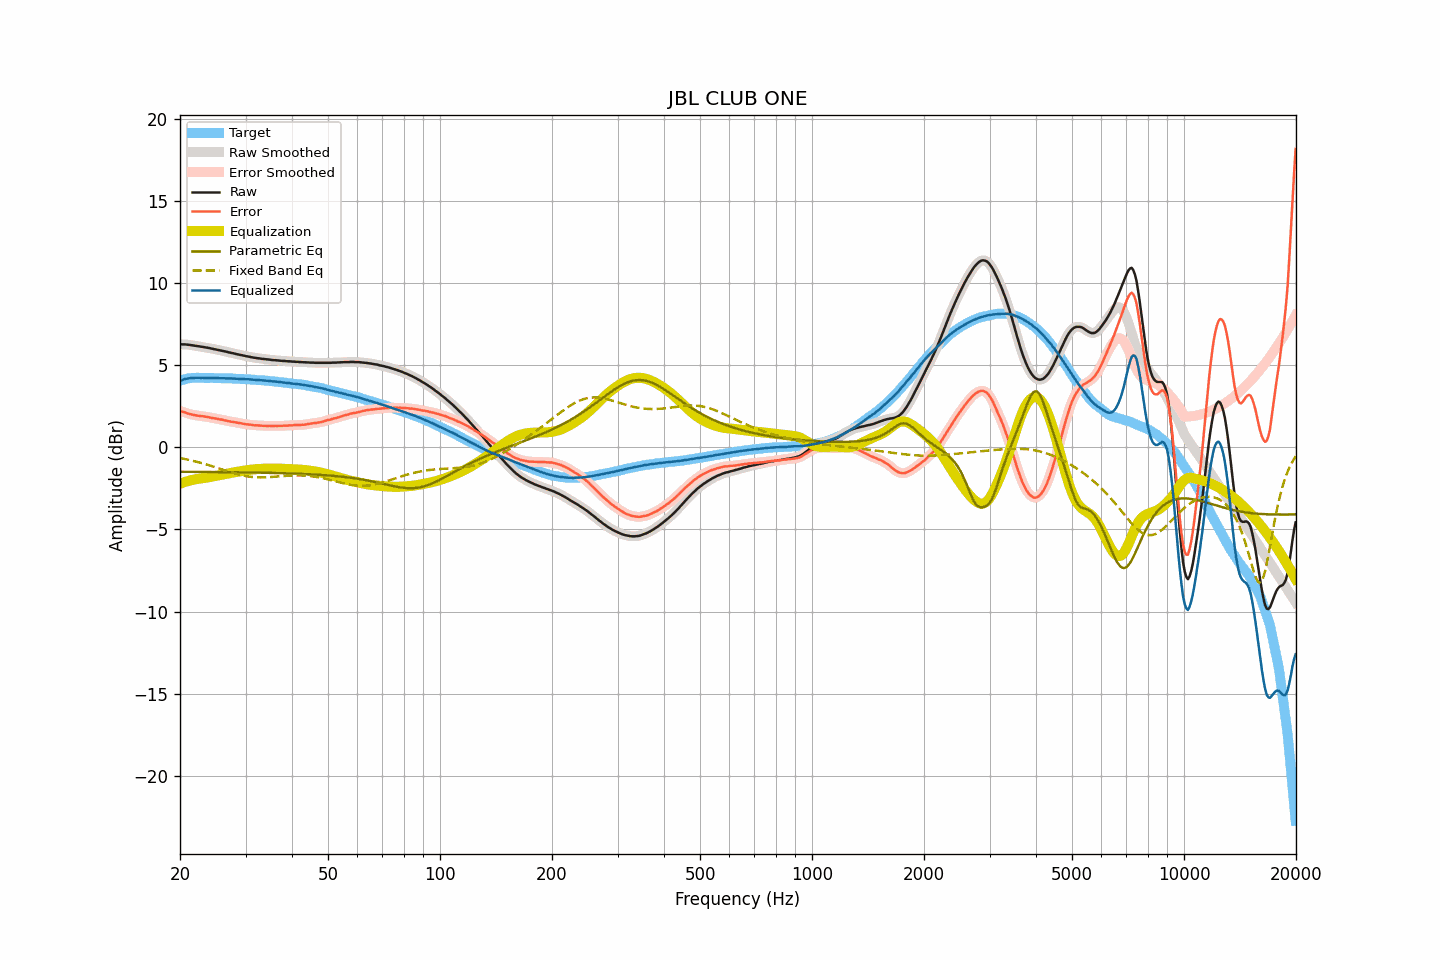

The file beside this chart, header and first rows:
frequency, raw, smoothed, error, error_smoothed, equalization, parametric_eq, fixed_band_eq, equalized_raw, equalized_smoothed, target
20.00, 6.27, 6.27, 2.22, 2.21, -2.22, -1.49, -0.66, 4.05, 4.05, 4.06
20.20, 6.26, 6.27, 2.18, 2.18, -2.18, -1.49, -0.67, 4.08, 4.08, 4.08
20.40, 6.26, 6.26, 2.15, 2.15, -2.15, -1.49, -0.69, 4.11, 4.12, 4.11
20.61, 6.26, 6.26, 2.13, 2.12, -2.11, -1.49, -0.71, 4.15, 4.14, 4.13
20.81, 6.25, 6.25, 2.09, 2.09, -2.08, -1.49, -0.73, 4.17, 4.17, 4.16
21.02, 6.24, 6.24, 2.05, 2.06, -2.05, -1.49, -0.76, 4.19, 4.19, 4.19
21.23, 6.23, 6.23, 2.03, 2.02, -2.03, -1.49, -0.78, 4.20, 4.20, 4.20
21.44, 6.21, 6.21, 2.00, 2.00, -2.00, -1.49, -0.80, 4.21, 4.21, 4.21
21.66, 6.20, 6.20, 1.98, 1.98, -1.98, -1.50, -0.82, 4.22, 4.22, 4.22
21.87, 6.18, 6.18, 1.96, 1.96, -1.96, -1.50, -0.85, 4.22, 4.22, 4.22
22.09, 6.17, 6.17, 1.94, 1.94, -1.94, -1.50, -0.87, 4.23, 4.23, 4.23
22.31, 6.15, 6.15, 1.92, 1.92, -1.93, -1.50, -0.90, 4.22, 4.23, 4.23
22.54, 6.14, 6.14, 1.91, 1.91, -1.91, -1.50, -0.92, 4.23, 4.23, 4.23
22.76, 6.12, 6.12, 1.89, 1.90, -1.90, -1.50, -0.95, 4.22, 4.22, 4.23
22.99, 6.11, 6.11, 1.89, 1.89, -1.88, -1.50, -0.98, 4.23, 4.22, 4.22
23.22, 6.09, 6.09, 1.87, 1.87, -1.87, -1.50, -1.01, 4.22, 4.22, 4.22
23.45, 6.07, 6.08, 1.85, 1.86, -1.85, -1.50, -1.03, 4.22, 4.22, 4.22
23.69, 6.06, 6.06, 1.85, 1.84, -1.84, -1.50, -1.06, 4.22, 4.22, 4.22
23.92, 6.04, 6.04, 1.83, 1.82, -1.82, -1.50, -1.09, 4.22, 4.22, 4.21
24.16, 6.02, 6.02, 1.80, 1.80, -1.80, -1.50, -1.12, 4.22, 4.22, 4.22
24.40, 6.00, 6.00, 1.78, 1.78, -1.79, -1.50, -1.15, 4.21, 4.21, 4.22
24.65, 5.98, 5.98, 1.77, 1.76, -1.77, -1.51, -1.19, 4.21, 4.21, 4.21
24.89, 5.96, 5.96, 1.75, 1.75, -1.75, -1.51, -1.22, 4.21, 4.21, 4.21
25.14, 5.94, 5.94, 1.73, 1.73, -1.73, -1.51, -1.25, 4.21, 4.21, 4.21
25.39, 5.92, 5.92, 1.71, 1.71, -1.71, -1.51, -1.28, 4.21, 4.21, 4.21
25.65, 5.90, 5.90, 1.69, 1.70, -1.69, -1.51, -1.31, 4.21, 4.21, 4.21
25.91, 5.88, 5.88, 1.68, 1.68, -1.68, -1.51, -1.35, 4.21, 4.20, 4.20
26.16, 5.85, 5.86, 1.65, 1.66, -1.66, -1.51, -1.38, 4.20, 4.20, 4.20
26.43, 5.83, 5.83, 1.64, 1.64, -1.63, -1.51, -1.41, 4.20, 4.20, 4.19
26.69, 5.81, 5.81, 1.62, 1.61, -1.61, -1.51, -1.44, 4.20, 4.19, 4.19
26.96, 5.78, 5.78, 1.59, 1.59, -1.60, -1.52, -1.47, 4.19, 4.19, 4.19
27.23, 5.76, 5.76, 1.57, 1.57, -1.58, -1.52, -1.50, 4.19, 4.19, 4.19
27.50, 5.74, 5.74, 1.55, 1.55, -1.56, -1.52, -1.53, 4.18, 4.18, 4.19
27.77, 5.72, 5.72, 1.54, 1.54, -1.54, -1.52, -1.56, 4.18, 4.18, 4.18
28.05, 5.70, 5.70, 1.52, 1.52, -1.52, -1.52, -1.59, 4.18, 4.18, 4.18
28.33, 5.67, 5.67, 1.51, 1.51, -1.50, -1.52, -1.62, 4.17, 4.17, 4.16
28.62, 5.65, 5.65, 1.49, 1.49, -1.49, -1.52, -1.65, 4.16, 4.16, 4.16
28.90, 5.63, 5.63, 1.47, 1.47, -1.47, -1.52, -1.67, 4.16, 4.16, 4.16
29.19, 5.61, 5.61, 1.46, 1.46, -1.45, -1.53, -1.69, 4.16, 4.16, 4.15
29.48, 5.59, 5.59, 1.43, 1.44, -1.44, -1.53, -1.72, 4.15, 4.15, 4.16
29.78, 5.57, 5.57, 1.42, 1.42, -1.42, -1.53, -1.74, 4.15, 4.15, 4.15
30.08, 5.54, 5.55, 1.40, 1.40, -1.41, -1.53, -1.75, 4.13, 4.14, 4.14
30.38, 5.53, 5.53, 1.40, 1.39, -1.39, -1.53, -1.77, 4.14, 4.14, 4.13
30.68, 5.51, 5.51, 1.38, 1.38, -1.38, -1.53, -1.79, 4.13, 4.13, 4.13
30.99, 5.49, 5.49, 1.37, 1.37, -1.37, -1.53, -1.80, 4.12, 4.12, 4.12
31.30, 5.47, 5.47, 1.35, 1.35, -1.36, -1.54, -1.81, 4.12, 4.12, 4.12
31.61, 5.45, 5.45, 1.34, 1.34, -1.35, -1.54, -1.82, 4.10, 4.11, 4.11
31.93, 5.44, 5.44, 1.34, 1.33, -1.34, -1.54, -1.83, 4.10, 4.10, 4.10
32.24, 5.42, 5.42, 1.33, 1.33, -1.33, -1.54, -1.83, 4.09, 4.10, 4.09
32.57, 5.41, 5.41, 1.32, 1.32, -1.32, -1.54, -1.83, 4.09, 4.09, 4.09
32.89, 5.40, 5.40, 1.32, 1.32, -1.32, -1.55, -1.84, 4.09, 4.08, 4.08
33.22, 5.38, 5.38, 1.31, 1.31, -1.31, -1.55, -1.84, 4.07, 4.07, 4.07
33.55, 5.37, 5.37, 1.30, 1.30, -1.31, -1.55, -1.83, 4.06, 4.06, 4.07
33.89, 5.36, 5.36, 1.30, 1.30, -1.30, -1.55, -1.83, 4.06, 4.06, 4.06
34.23, 5.35, 5.35, 1.30, 1.30, -1.30, -1.55, -1.83, 4.05, 4.05, 4.05
34.57, 5.34, 5.34, 1.30, 1.30, -1.30, -1.56, -1.82, 4.04, 4.04, 4.04
34.92, 5.33, 5.33, 1.30, 1.30, -1.30, -1.56, -1.82, 4.03, 4.03, 4.03
35.27, 5.31, 5.31, 1.29, 1.30, -1.30, -1.56, -1.81, 4.01, 4.02, 4.02
35.62, 5.30, 5.30, 1.29, 1.29, -1.30, -1.56, -1.80, 4.00, 4.01, 4.01
35.97, 5.30, 5.30, 1.30, 1.30, -1.30, -1.57, -1.79, 4.00, 4.00, 4.00
... 635 more rows
